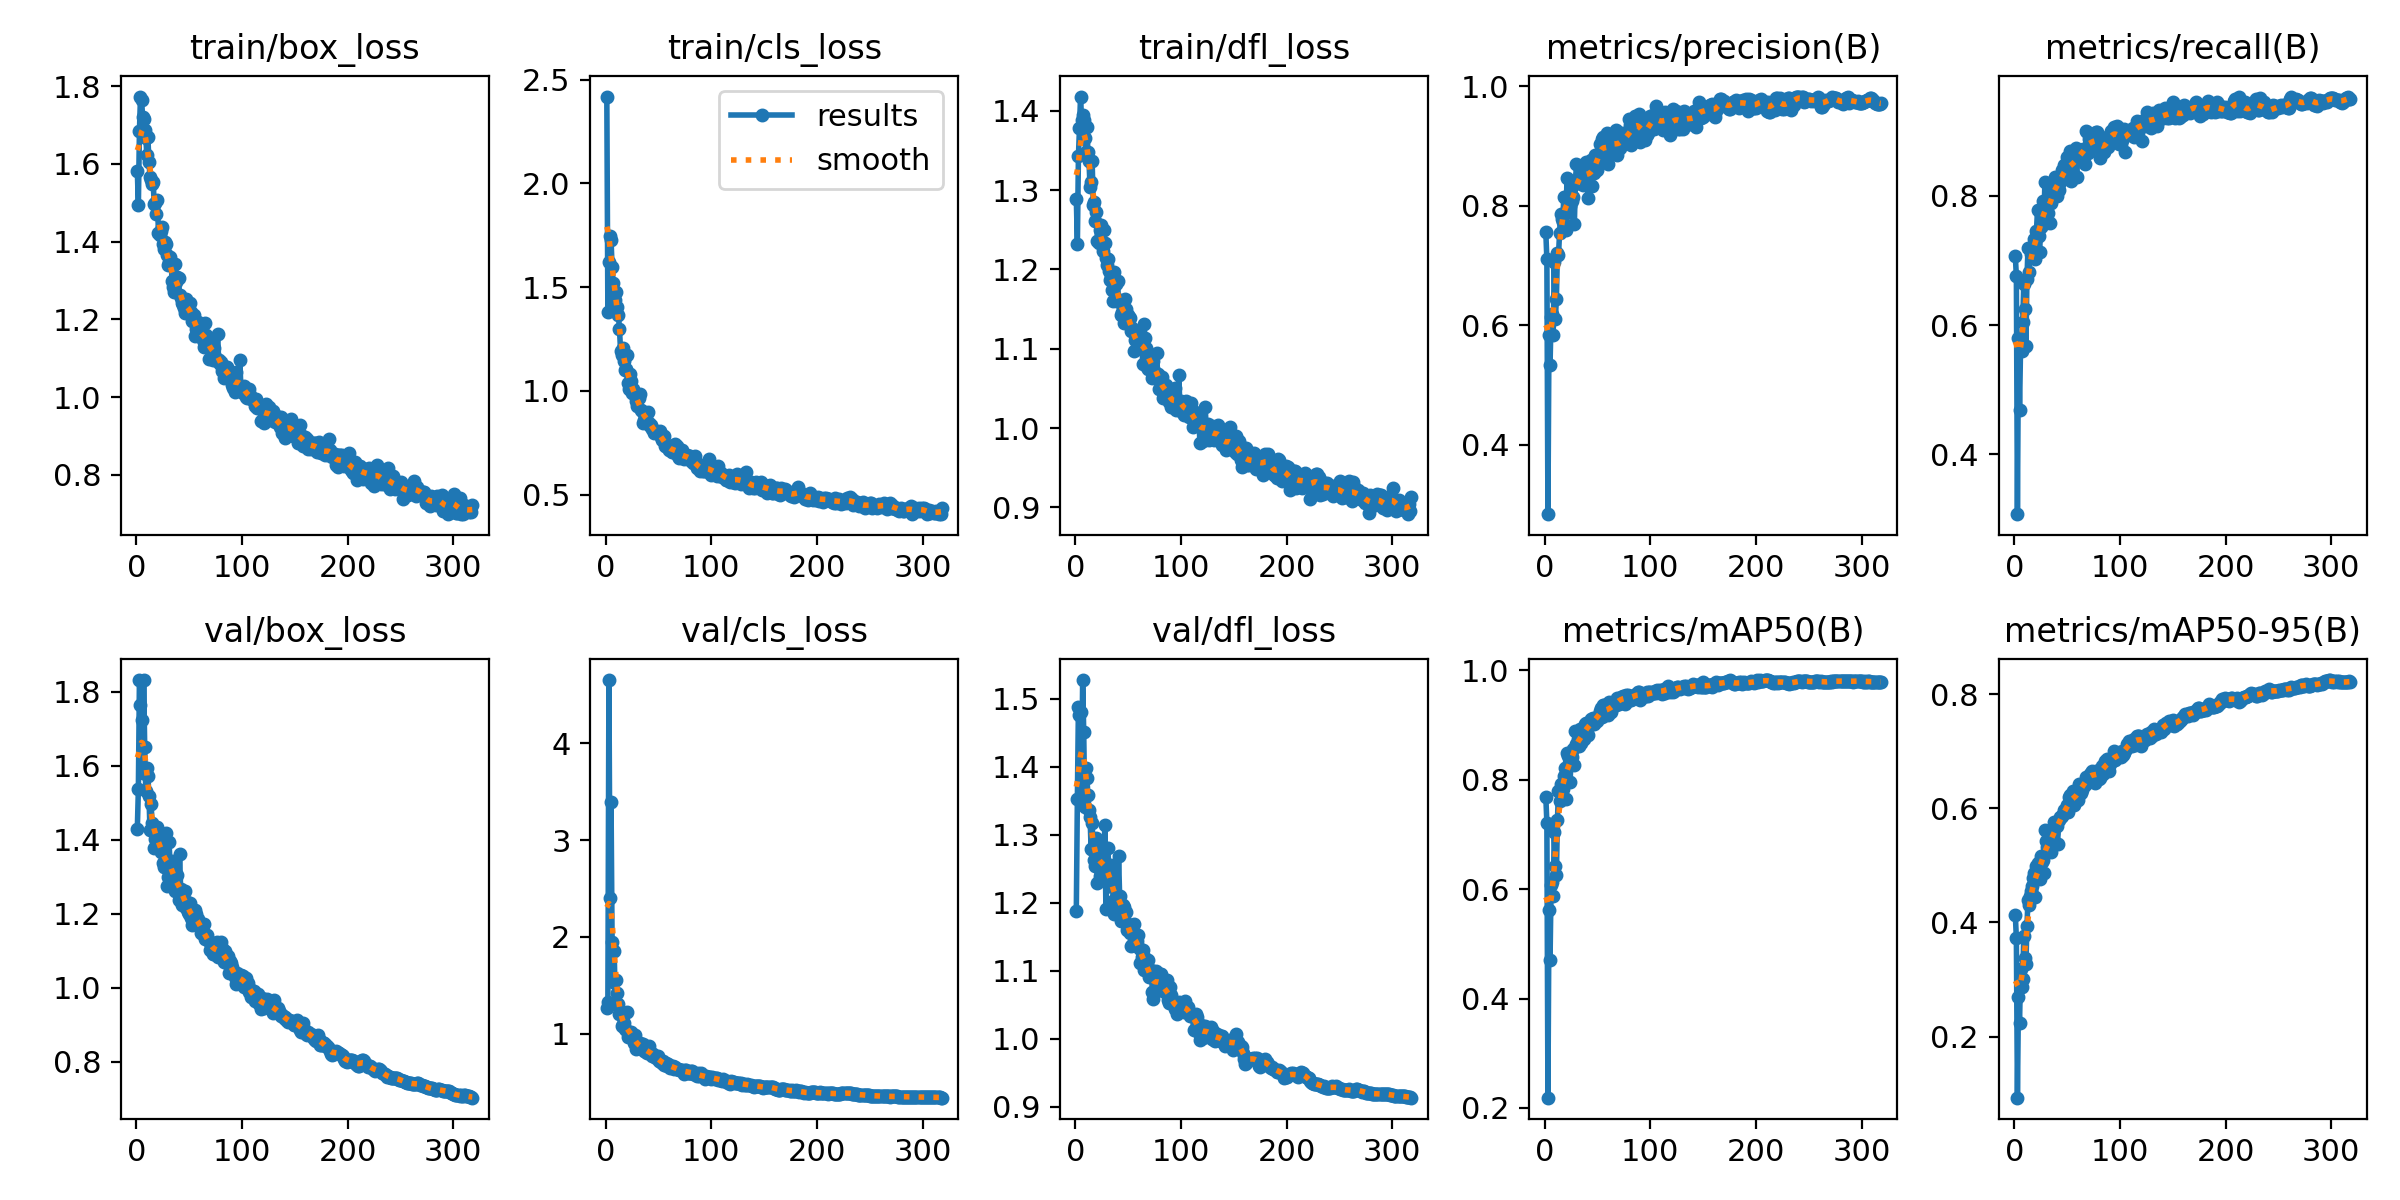

The file beside this chart, header and first rows:
epoch, time, train/box_loss, train/cls_loss, train/dfl_loss, metrics/precision(B), metrics/recall(B), metrics/mAP50(B), metrics/mAP50-95(B), val/box_loss, val/cls_loss, val/dfl_loss, lr/pg0, lr/pg1, lr/pg2
1, 28.46, 1.582, 2.418, 1.289, 0.7552, 0.7067, 0.7687, 0.4133, 1.428, 1.265, 1.188, 0.003316, 0.003316, 0.003316
2, 42.63, 1.494, 1.38, 1.232, 0.7106, 0.6757, 0.7218, 0.3725, 1.536, 1.329, 1.353, 0.006641, 0.006641, 0.006641
3, 56.78, 1.684, 1.623, 1.343, 0.2838, 0.3075, 0.2188, 0.09298, 1.831, 4.652, 1.488, 0.009958, 0.009958, 0.009958
4, 69.7, 1.773, 1.747, 1.378, 0.5843, 0.5801, 0.5626, 0.2698, 1.764, 2.405, 1.476, 0.009963, 0.009963, 0.009963
5, 83.54, 1.766, 1.726, 1.418, 0.533, 0.469, 0.4701, 0.2243, 1.723, 3.396, 1.481, 0.00995, 0.00995, 0.00995
6, 97.36, 1.722, 1.597, 1.388, 0.6142, 0.5698, 0.6083, 0.3183, 1.579, 1.945, 1.371, 0.009938, 0.009938, 0.009938
7, 111, 1.716, 1.522, 1.395, 0.6182, 0.5594, 0.6138, 0.2873, 1.832, 1.539, 1.527, 0.009926, 0.009926, 0.009926
8, 124.5, 1.686, 1.462, 1.389, 0.5842, 0.6047, 0.587, 0.3015, 1.65, 1.851, 1.451, 0.009913, 0.009913, 0.009913
9, 137.2, 1.668, 1.439, 1.366, 0.7064, 0.6628, 0.7052, 0.3764, 1.532, 1.311, 1.34, 0.009901, 0.009901, 0.009901
10, 150, 1.624, 1.476, 1.349, 0.6103, 0.6253, 0.6424, 0.3369, 1.594, 1.551, 1.398, 0.009889, 0.009889, 0.009889
11, 163, 1.668, 1.402, 1.38, 0.6438, 0.5672, 0.6253, 0.3277, 1.574, 1.419, 1.384, 0.009876, 0.009876, 0.009876
12, 175.9, 1.606, 1.363, 1.348, 0.7208, 0.6705, 0.7265, 0.3934, 1.519, 1.304, 1.358, 0.009864, 0.009864, 0.009864
13, 189.6, 1.567, 1.296, 1.336, 0.7171, 0.7196, 0.7796, 0.4401, 1.426, 1.21, 1.336, 0.009851, 0.009851, 0.009851
14, 203.1, 1.559, 1.194, 1.304, 0.7537, 0.6822, 0.7611, 0.4301, 1.497, 1.207, 1.326, 0.009839, 0.009839, 0.009839
15, 216.1, 1.549, 1.172, 1.31, 0.7858, 0.7196, 0.7926, 0.4467, 1.446, 1.078, 1.279, 0.009827, 0.009827, 0.009827
16, 229.5, 1.553, 1.207, 1.336, 0.7772, 0.7093, 0.7889, 0.4551, 1.438, 1.101, 1.317, 0.009814, 0.009814, 0.009814
17, 242.5, 1.496, 1.143, 1.281, 0.7727, 0.7132, 0.7829, 0.4637, 1.379, 1.107, 1.278, 0.009802, 0.009802, 0.009802
18, 256.1, 1.499, 1.1, 1.285, 0.814, 0.707, 0.8073, 0.4788, 1.401, 1.051, 1.263, 0.00979, 0.00979, 0.00979
19, 269.5, 1.472, 1.105, 1.261, 0.8137, 0.7335, 0.8211, 0.4866, 1.402, 1.036, 1.253, 0.009777, 0.009777, 0.009777
20, 283.3, 1.507, 1.174, 1.272, 0.7596, 0.7028, 0.7649, 0.4441, 1.436, 1.222, 1.296, 0.009765, 0.009765, 0.009765
21, 296.2, 1.423, 1.038, 1.236, 0.846, 0.7456, 0.8484, 0.4993, 1.386, 0.9712, 1.23, 0.009753, 0.009753, 0.009753
22, 309.6, 1.417, 1.009, 1.233, 0.7897, 0.7778, 0.8437, 0.5037, 1.411, 0.9903, 1.288, 0.00974, 0.00974, 0.00974
23, 323.2, 1.427, 1.081, 1.249, 0.8091, 0.7377, 0.8303, 0.4847, 1.366, 0.9921, 1.239, 0.009728, 0.009728, 0.009728
24, 336.3, 1.438, 1.048, 1.255, 0.7988, 0.7132, 0.7959, 0.4764, 1.382, 1.016, 1.287, 0.009715, 0.009715, 0.009715
25, 349.6, 1.394, 0.9885, 1.233, 0.8196, 0.7511, 0.8475, 0.5163, 1.336, 0.9915, 1.235, 0.009703, 0.009703, 0.009703
26, 362.9, 1.38, 1.009, 1.224, 0.8071, 0.7623, 0.8419, 0.5063, 1.327, 0.9871, 1.252, 0.009691, 0.009691, 0.009691
27, 375.6, 1.399, 0.9882, 1.25, 0.814, 0.7916, 0.8564, 0.5098, 1.357, 0.9044, 1.262, 0.009678, 0.009678, 0.009678
28, 388.5, 1.393, 0.9798, 1.234, 0.7691, 0.7576, 0.8265, 0.4871, 1.418, 0.9834, 1.314, 0.009666, 0.009666, 0.009666
29, 401.4, 1.364, 0.949, 1.214, 0.836, 0.8217, 0.8883, 0.5615, 1.274, 0.8406, 1.191, 0.009654, 0.009654, 0.009654
30, 414.5, 1.341, 0.9267, 1.206, 0.8705, 0.7584, 0.866, 0.5428, 1.298, 0.8848, 1.244, 0.009641, 0.009641, 0.009641
31, 427.2, 1.348, 0.9661, 1.213, 0.8439, 0.789, 0.874, 0.5316, 1.394, 0.8558, 1.281, 0.009629, 0.009629, 0.009629
32, 440.7, 1.359, 0.9829, 1.198, 0.8397, 0.7739, 0.861, 0.5296, 1.336, 0.9053, 1.225, 0.009616, 0.009616, 0.009616
33, 453.6, 1.341, 0.9085, 1.186, 0.8535, 0.792, 0.8922, 0.5454, 1.331, 0.8665, 1.225, 0.009604, 0.009604, 0.009604
34, 466.2, 1.299, 0.9017, 1.192, 0.8456, 0.7573, 0.8677, 0.5342, 1.311, 0.8884, 1.242, 0.009592, 0.009592, 0.009592
35, 479.1, 1.282, 0.8467, 1.174, 0.8616, 0.7894, 0.8718, 0.5234, 1.341, 0.8923, 1.256, 0.009579, 0.009579, 0.009579
36, 492, 1.27, 0.8605, 1.161, 0.834, 0.8088, 0.8865, 0.5575, 1.269, 0.822, 1.203, 0.009567, 0.009567, 0.009567
37, 504.8, 1.343, 0.8713, 1.197, 0.8426, 0.8088, 0.8744, 0.5567, 1.261, 0.8349, 1.184, 0.009555, 0.009555, 0.009555
38, 517.8, 1.297, 0.8523, 1.187, 0.8607, 0.8223, 0.901, 0.5757, 1.271, 0.8084, 1.202, 0.009542, 0.009542, 0.009542
39, 531.1, 1.31, 0.8946, 1.181, 0.8734, 0.8287, 0.9042, 0.5696, 1.306, 0.8032, 1.208, 0.00953, 0.00953, 0.00953
40, 544.5, 1.307, 0.9003, 1.186, 0.8616, 0.7997, 0.8924, 0.5692, 1.237, 0.8117, 1.187, 0.009517, 0.009517, 0.009517
41, 557.9, 1.262, 0.8432, 1.159, 0.8129, 0.8114, 0.8818, 0.5368, 1.362, 0.8769, 1.268, 0.009505, 0.009505, 0.009505
42, 571.5, 1.254, 0.8287, 1.162, 0.8545, 0.8088, 0.901, 0.5787, 1.267, 0.8113, 1.209, 0.009493, 0.009493, 0.009493
43, 584.6, 1.242, 0.8369, 1.142, 0.8629, 0.8216, 0.902, 0.5848, 1.223, 0.8006, 1.172, 0.00948, 0.00948, 0.00948
44, 597.7, 1.238, 0.8158, 1.146, 0.8761, 0.8243, 0.9107, 0.5841, 1.227, 0.7696, 1.18, 0.009468, 0.009468, 0.009468
45, 610.9, 1.228, 0.8166, 1.141, 0.8324, 0.8398, 0.9026, 0.5867, 1.237, 0.7879, 1.196, 0.009456, 0.009456, 0.009456
46, 624, 1.216, 0.7958, 1.132, 0.865, 0.8346, 0.9124, 0.5899, 1.261, 0.7701, 1.193, 0.009443, 0.009443, 0.009443
47, 636.9, 1.252, 0.803, 1.162, 0.854, 0.8476, 0.9025, 0.597, 1.214, 0.7567, 1.172, 0.009431, 0.009431, 0.009431
48, 650, 1.239, 0.8016, 1.15, 0.8841, 0.8295, 0.9097, 0.5944, 1.233, 0.7473, 1.186, 0.009418, 0.009418, 0.009418
49, 663, 1.23, 0.8037, 1.139, 0.8598, 0.8282, 0.9067, 0.5963, 1.206, 0.7693, 1.16, 0.009406, 0.009406, 0.009406
50, 676.1, 1.223, 0.8012, 1.142, 0.8773, 0.8605, 0.9168, 0.606, 1.201, 0.7233, 1.166, 0.009394, 0.009394, 0.009394
51, 689, 1.242, 0.8059, 1.14, 0.8712, 0.8333, 0.9144, 0.5938, 1.229, 0.7272, 1.164, 0.009381, 0.009381, 0.009381
52, 701.9, 1.219, 0.7768, 1.139, 0.904, 0.8516, 0.9265, 0.6193, 1.189, 0.7144, 1.156, 0.009369, 0.009369, 0.009369
53, 714.6, 1.196, 0.7629, 1.122, 0.8878, 0.8685, 0.9307, 0.6241, 1.169, 0.6959, 1.136, 0.009357, 0.009357, 0.009357
54, 727.7, 1.197, 0.7614, 1.127, 0.9113, 0.8233, 0.9154, 0.6062, 1.197, 0.7185, 1.137, 0.009344, 0.009344, 0.009344
55, 740.5, 1.212, 0.7842, 1.123, 0.9154, 0.8387, 0.937, 0.6229, 1.176, 0.6792, 1.139, 0.009332, 0.009332, 0.009332
56, 753.2, 1.157, 0.7342, 1.097, 0.9011, 0.859, 0.9361, 0.6296, 1.209, 0.6899, 1.168, 0.009319, 0.009319, 0.009319
57, 766, 1.174, 0.7402, 1.111, 0.8774, 0.854, 0.9189, 0.6066, 1.201, 0.6983, 1.149, 0.009307, 0.009307, 0.009307
58, 778.9, 1.192, 0.7273, 1.119, 0.885, 0.8734, 0.9273, 0.6161, 1.185, 0.6692, 1.143, 0.009295, 0.009295, 0.009295
59, 791.7, 1.159, 0.7327, 1.106, 0.9211, 0.8294, 0.9227, 0.6216, 1.176, 0.6872, 1.152, 0.009282, 0.009282, 0.009282
60, 804.5, 1.163, 0.7159, 1.104, 0.8703, 0.8586, 0.9181, 0.6138, 1.173, 0.6765, 1.133, 0.00927, 0.00927, 0.00927
... 258 more rows
